Photos from the image-classification dataset "fog" in the GitHub repository itskevinshi/comp-vision-project. Its 38 classes are: apple apple scab, apple black rot, apple cedar apple rust, apple healthy, blueberry healthy, cherry including sour powdery mildew, cherry including sour healthy, corn (maize) cercospora leaf spot gray leaf spot, corn common rust, corn northern leaf blight, corn healthy, grape black rot, grape esca black measles, grape leaf blight (isariopsis leaf spot), grape healthy, orange Huanglongbing citrus greening, peach bacterial spot, peach healthy, bell pepper bacterial spot, bell pepper healthy, potato early blight, potato late blight, potato healthy, raspberry healthy, soybean healthy, squash powdery mildew, strawberry leaf scorch, strawberry healthy, tomato bacterial spot, tomato early blight, tomato late blight, tomato leaf mold, tomato septoria leaf spot, tomato spider mites two spotted spider mite, tomato target spot, tomato yellow leaf curl virus, tomato mosaic virus, tomato healthy.

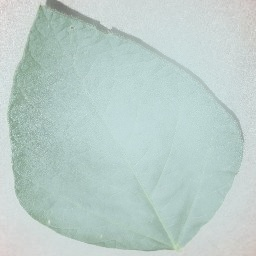
Label: soybean healthy

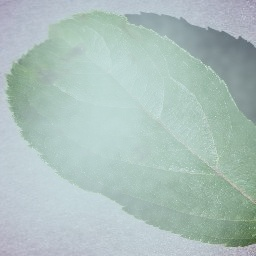
Label: apple apple scab

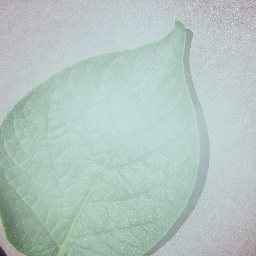
Label: potato healthy

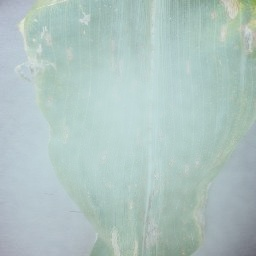
Label: corn (maize) cercospora leaf spot gray leaf spot

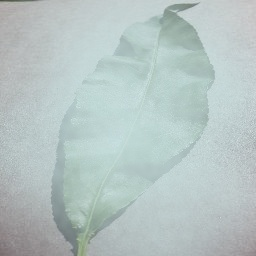
Label: peach healthy

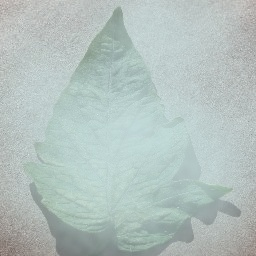
Label: tomato spider mites two spotted spider mite
